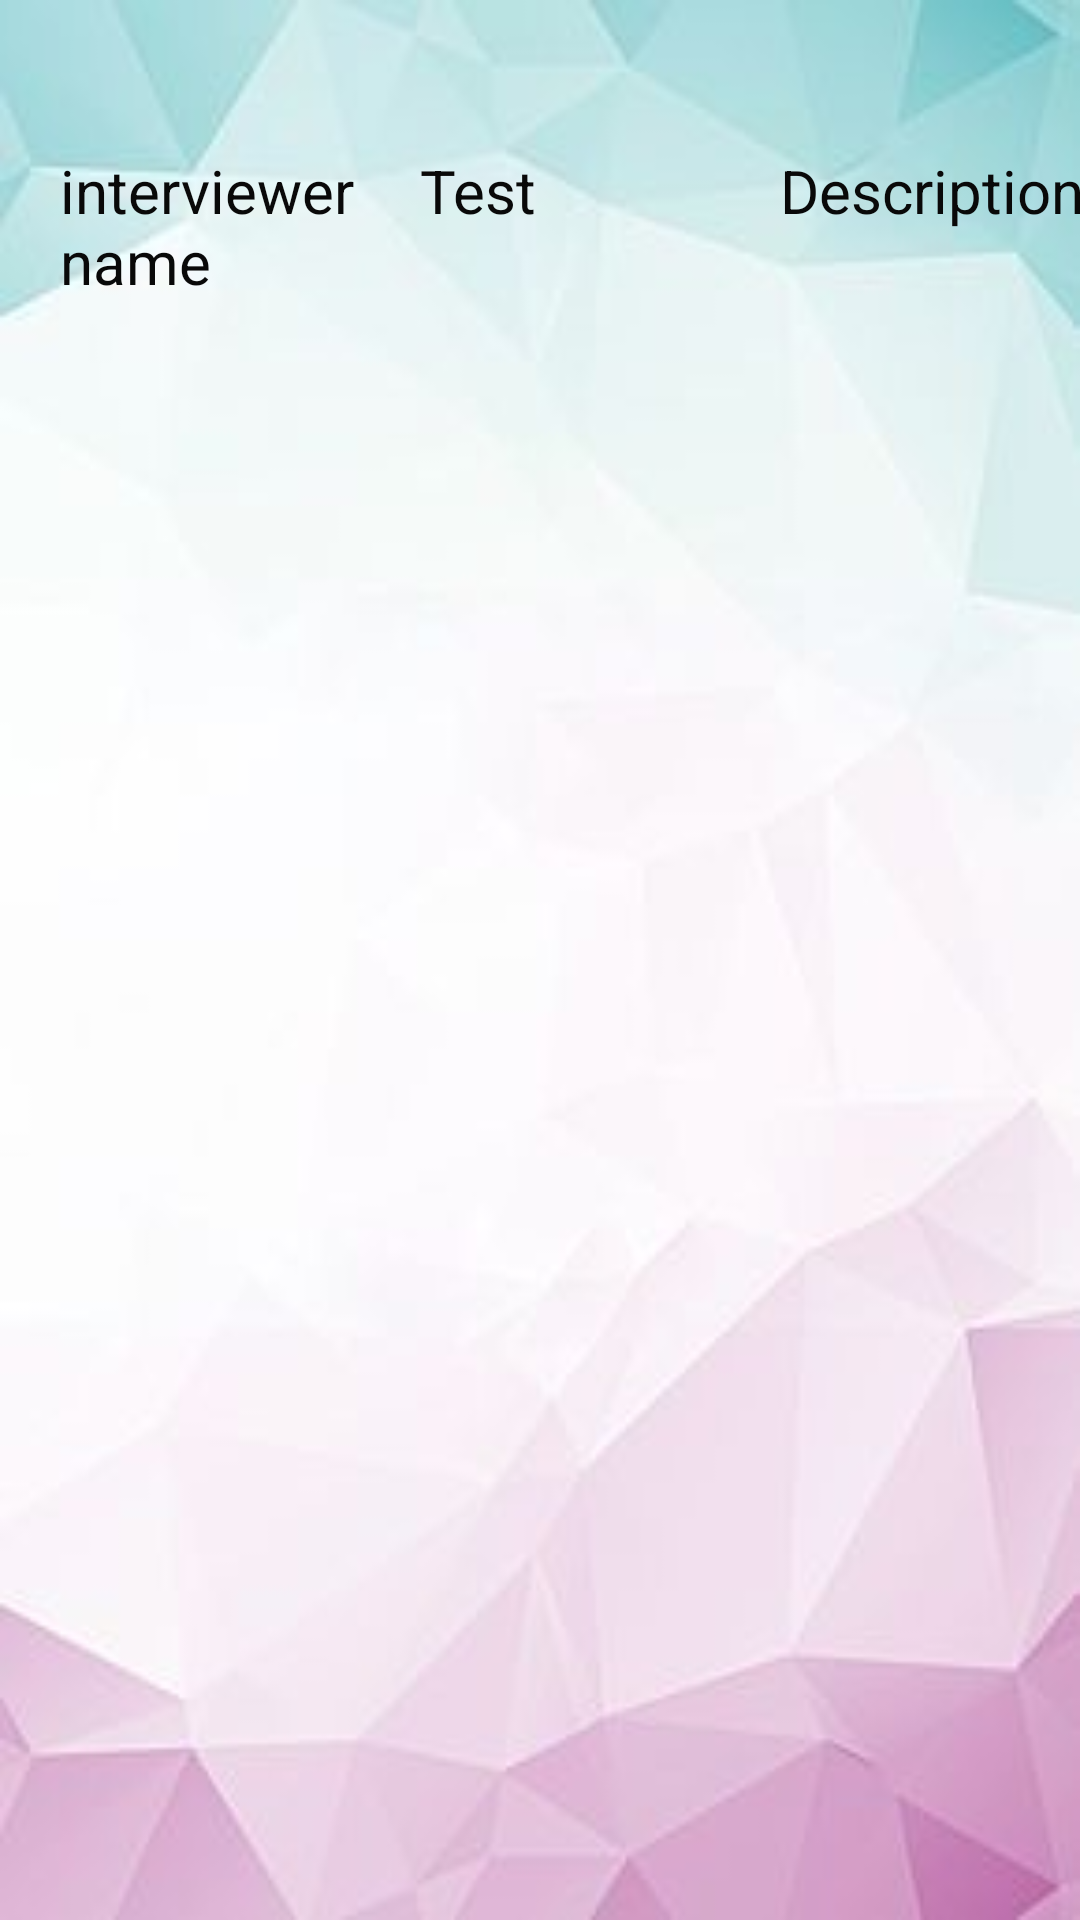

Layout XML and referenced resources for this Android screen:
<!-- AndroidManifest.xml: application theme Theme.Mock_interview_app -->
<!-- res/layout/activity_viewtest.xml -->
<?xml version="1.0" encoding="utf-8"?>
<LinearLayout xmlns:android="http://schemas.android.com/apk/res/android"
    xmlns:app="http://schemas.android.com/apk/res-auto"
    android:layout_width="match_parent"
    android:layout_height="match_parent"
    android:background="@drawable/c"



    android:orientation="vertical">


    <TableRow
        android:layout_width="match_parent"
        android:layout_marginTop="50dp"
android:layout_marginLeft="20dp"
        android:layout_height="wrap_content">

        <TextView
            android:id="@+id/textView66"
            android:layout_width="120dp"
            android:layout_height="wrap_content"
            android:text="interviewer name"
            android:textColor="#090909"
            android:textSize="20sp" />

        <TextView
            android:id="@+id/textView67"
            android:layout_width="120dp"
            android:layout_height="wrap_content"
            android:text="Test"
            android:textColor="#090909"
            android:textSize="20sp" />

        <TextView
            android:id="@+id/textView68"
            android:layout_width="120dp"
            android:layout_height="wrap_content"
            android:text="Description"
            android:textColor="#090909"
            android:textSize="20sp" />
    </TableRow>

    <TableRow
        android:layout_width="match_parent"
        android:layout_height="wrap_content">

        <ListView
            android:id="@+id/list2"
            android:layout_width="match_parent"
            android:layout_height="500dp" />
    </TableRow>



</LinearLayout>
<!-- resources referenced by this layout -->
<resources>
  <!-- drawable c: jpg bitmap (drawable, 6926 bytes) -->
  <style name="Theme.Mock_interview_app" parent="Theme.MaterialComponents.DayNight.DarkActionBar">
          
          <item name="colorPrimary">@color/purple_500</item>
          <item name="colorPrimaryVariant">@color/purple_700</item>
          <item name="colorOnPrimary">@color/white</item>
          
          <item name="colorSecondary">@color/teal_200</item>
          <item name="colorSecondaryVariant">@color/teal_700</item>
          <item name="colorOnSecondary">@color/black</item>
          
          <item name="android:statusBarColor" tools:targetApi="l">?attr/colorPrimaryVariant</item>
          
      </style>
  <color name="purple_500">#456367</color>
  <color name="purple_700">#FF3700B3</color>
  <color name="white">#FFFFFFFF</color>
  <color name="teal_200">#FF03DAC5</color>
  <color name="teal_700">#FF018786</color>
  <color name="black">#FF000000</color>
</resources>
